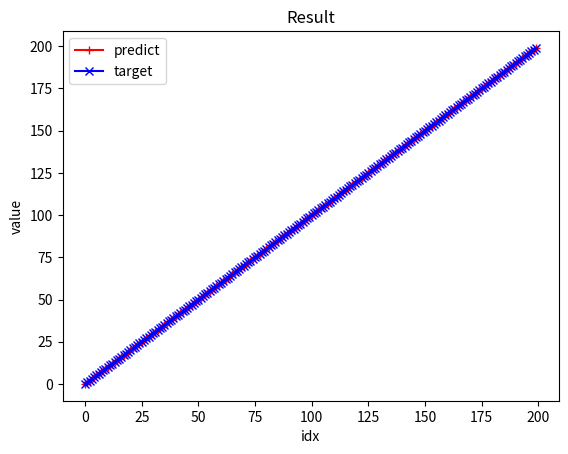

Source code (Python):
import numpy as np
import matplotlib.pyplot as plt


x = np.arange(200)
output = np.arange(200)
targets_test = np.arange(200)


plt.plot(x, output, label='predict', color='r', marker='+')
plt.plot(x, targets_test, label='target', color='b', marker='x')

plt.xlabel('idx')
plt.ylabel('value')
plt.title('Result')
plt.legend()
plt.show()
